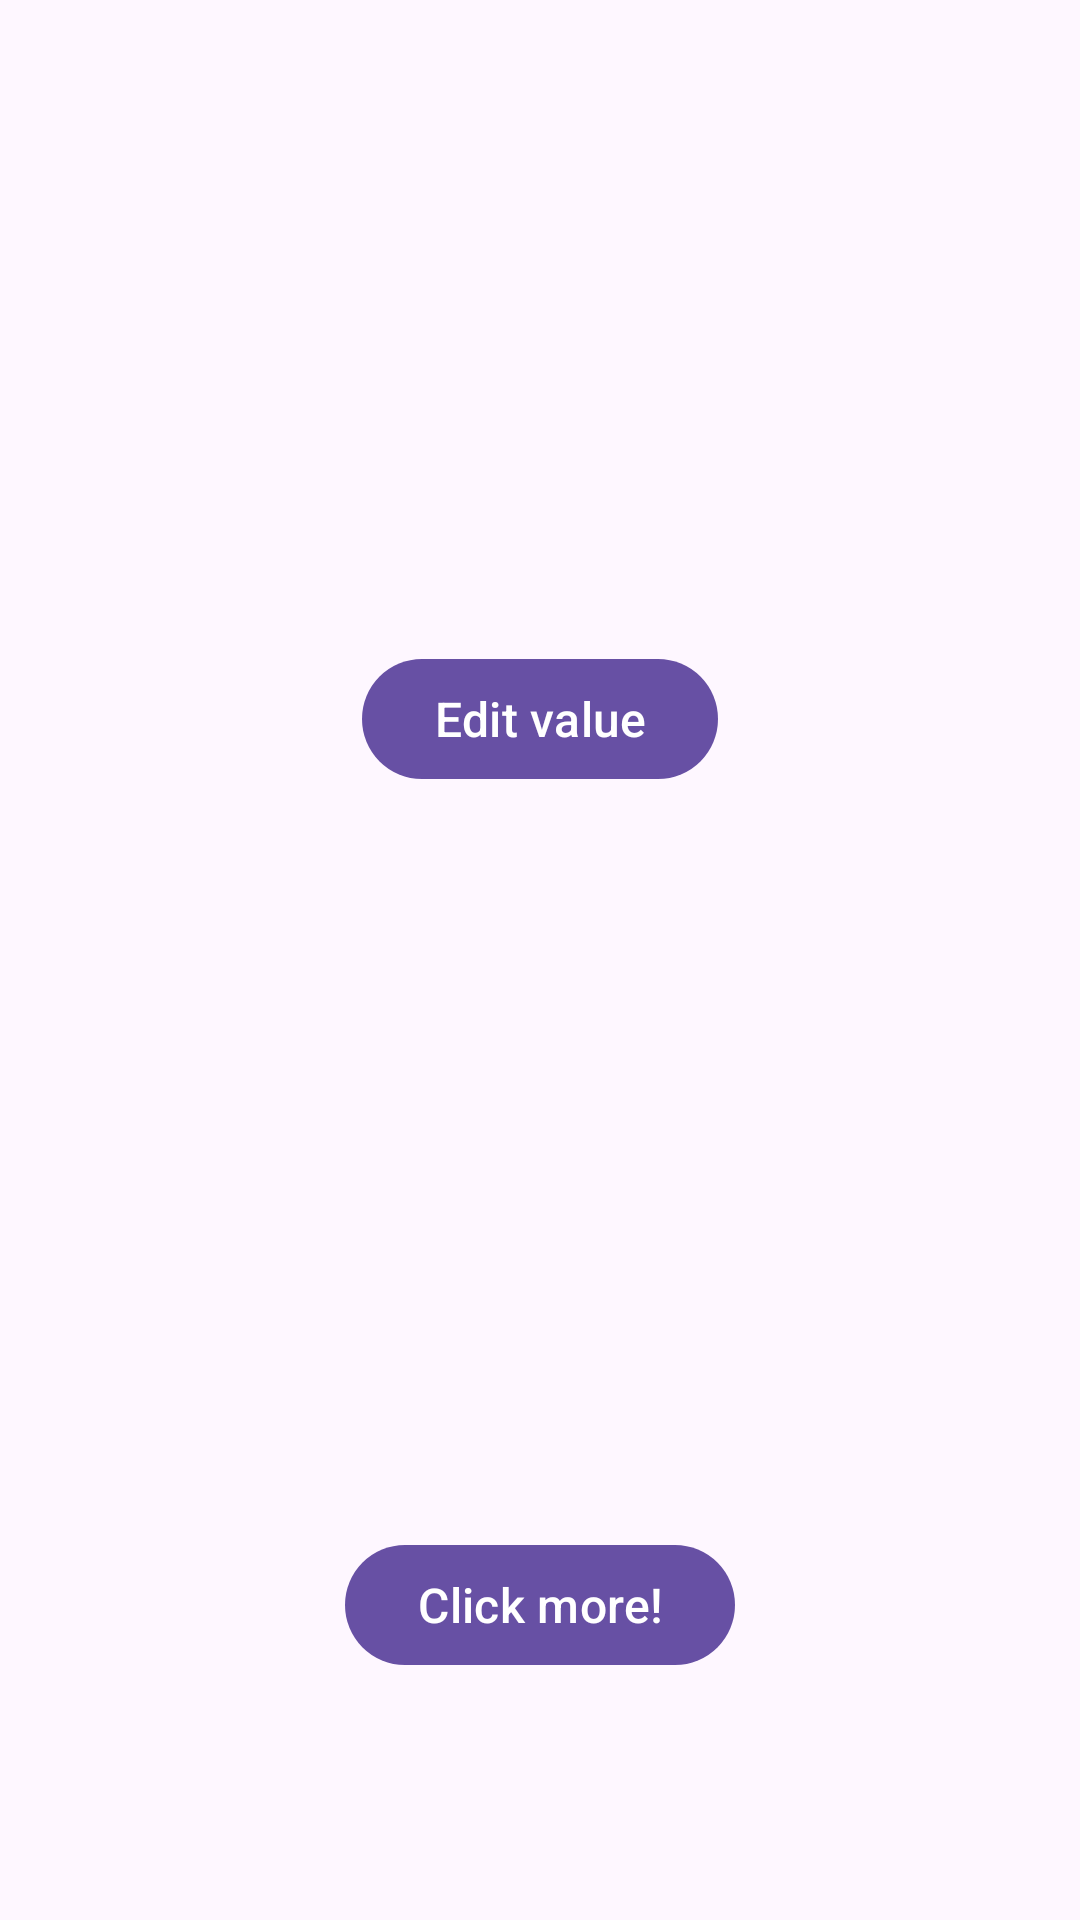

This screen was rendered from an Android layout file. Write that file and the resources it references.
<!-- AndroidManifest.xml: application theme Theme.ITSchoolLab -->
<!-- res/layout/fragment_text.xml -->
<?xml version="1.0" encoding="utf-8"?>
<androidx.constraintlayout.widget.ConstraintLayout xmlns:android="http://schemas.android.com/apk/res/android"
    xmlns:app="http://schemas.android.com/apk/res-auto"
    xmlns:tools="http://schemas.android.com/tools"
    android:layout_width="match_parent"
    android:layout_height="match_parent"
    tools:context=".TextFragment">

    <com.google.android.material.textview.MaterialTextView
        android:id="@+id/value_tv"
        android:layout_width="0dp"
        android:layout_height="wrap_content"

        android:textAlignment="center"
        android:textSize="16sp"

        app:layout_constraintBottom_toTopOf="@id/to_edit_btn"
        app:layout_constraintEnd_toEndOf="parent"
        app:layout_constraintStart_toStartOf="parent"
        app:layout_constraintTop_toTopOf="parent"
        android:layout_margin="32dp" />

    <com.google.android.material.button.MaterialButton
        android:id="@+id/to_edit_btn"
        android:layout_width="wrap_content"
        android:layout_height="wrap_content"

        android:text="@string/edit_value"
        android:textSize="16sp"

        app:layout_constraintBottom_toTopOf="@id/click_tv"
        app:layout_constraintEnd_toEndOf="parent"
        app:layout_constraintStart_toStartOf="parent"
        app:layout_constraintTop_toBottomOf="@id/value_tv"
        android:layout_margin="32dp" />

    <com.google.android.material.textview.MaterialTextView
        android:id="@+id/click_tv"
        android:layout_width="0dp"
        android:layout_height="wrap_content"

        android:textSize="16sp"
        android:textAlignment="center"

        app:layout_constraintBottom_toTopOf="@id/to_click_btn"
        app:layout_constraintEnd_toEndOf="parent"
        app:layout_constraintStart_toStartOf="parent"
        app:layout_constraintTop_toBottomOf="@id/to_edit_btn"
        android:layout_margin="32dp"/>

    <com.google.android.material.button.MaterialButton
        android:id="@+id/to_click_btn"
        android:layout_width="wrap_content"
        android:layout_height="wrap_content"

        android:text="@string/click_more"
        android:textSize="16sp"

        app:layout_constraintBottom_toBottomOf="parent"
        app:layout_constraintEnd_toEndOf="parent"
        app:layout_constraintStart_toStartOf="parent"
        app:layout_constraintTop_toBottomOf="@+id/click_tv"
        android:layout_margin="32dp"/>

</androidx.constraintlayout.widget.ConstraintLayout>
<!-- resources referenced by this layout -->
<resources>
  <string name="click_more">Click more!</string>
  <string name="edit_value">Edit value</string>
  <style name="Theme.ITSchoolLab" parent="Base.Theme.ITSchoolLab" />
  <style name="Base.Theme.ITSchoolLab" parent="Theme.Material3.DayNight.NoActionBar">
          
          
      </style>
</resources>
